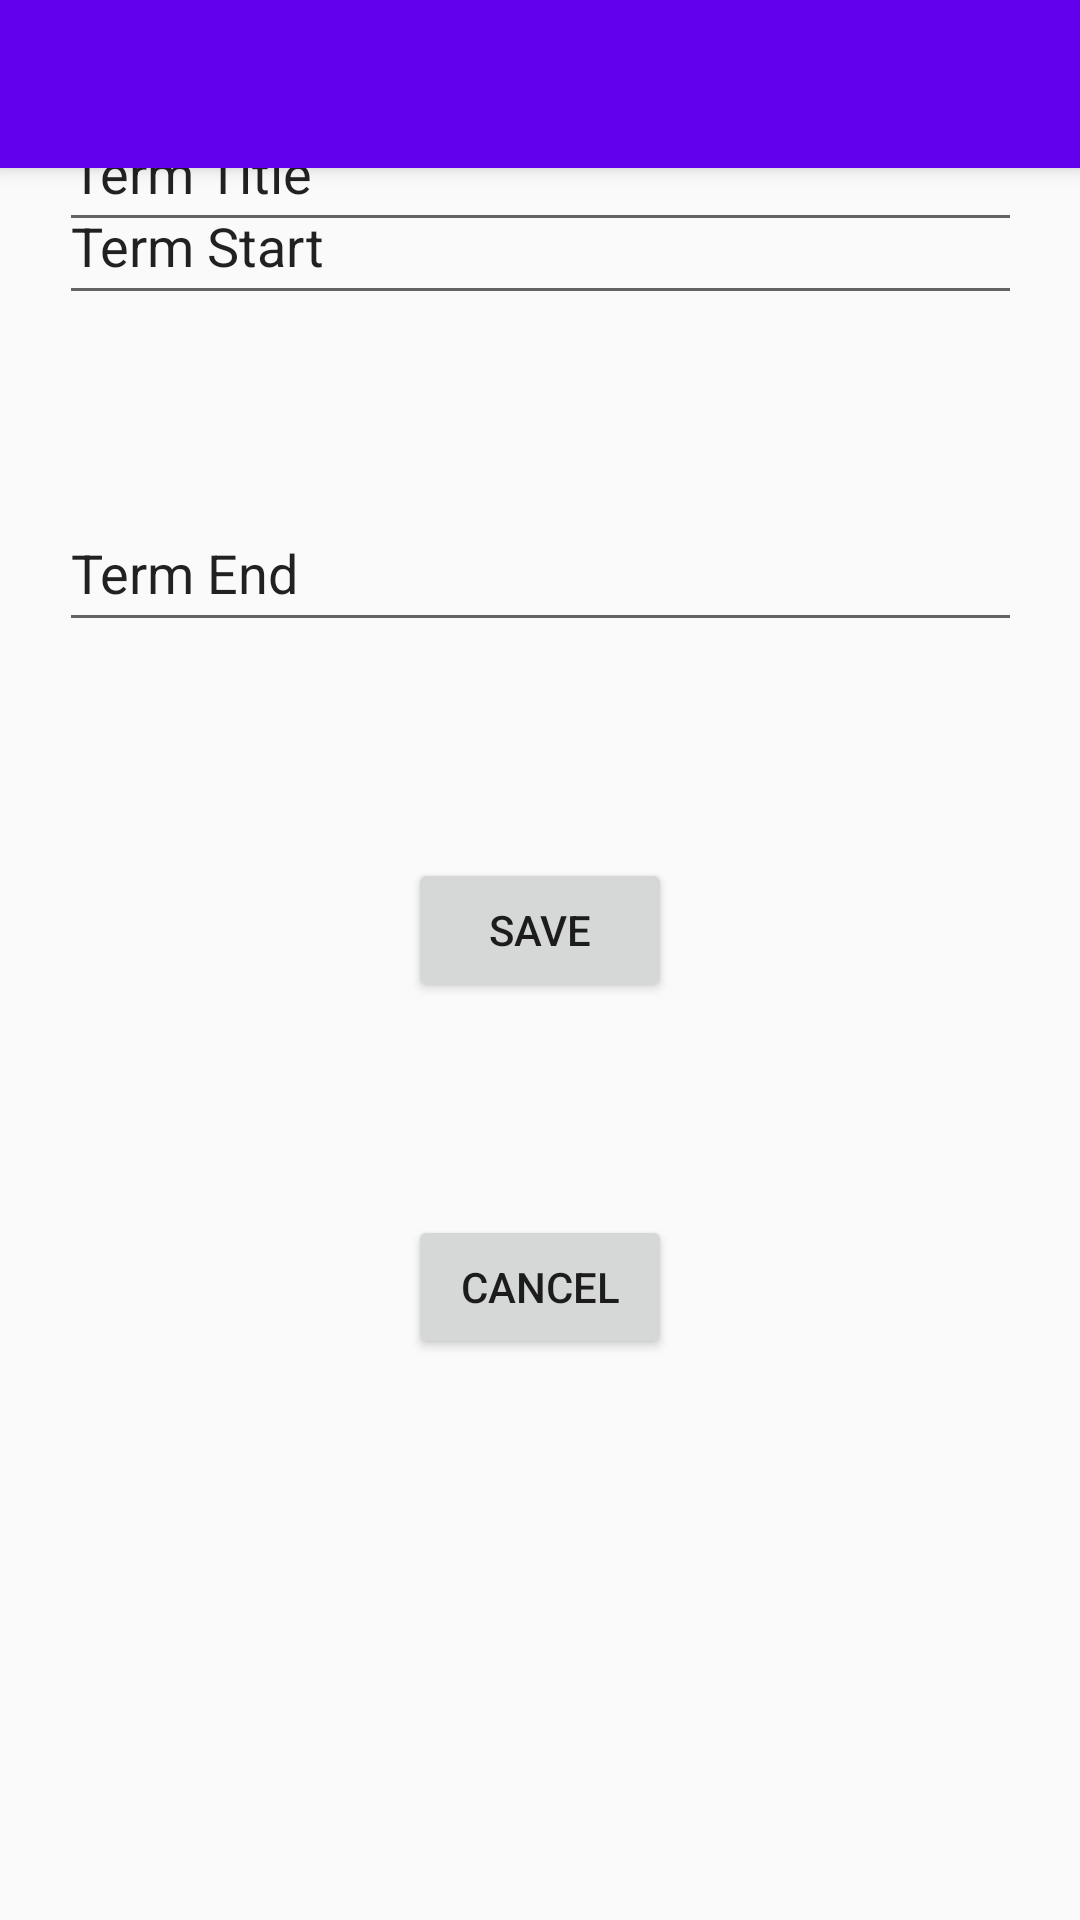

Here is an Android app screen rendered from its layout file. Give the layout XML and the strings, colors and styles it references.
<!-- AndroidManifest.xml: application theme AppTheme -->
<!-- res/layout/activity_assessment_editor.xml -->
<?xml version="1.0" encoding="utf-8"?>
<androidx.coordinatorlayout.widget.CoordinatorLayout xmlns:android="http://schemas.android.com/apk/res/android"
    xmlns:app="http://schemas.android.com/apk/res-auto"
    xmlns:tools="http://schemas.android.com/tools"
    android:layout_width="match_parent"
    android:layout_height="match_parent"
    tools:context=".assessment_editor">

    <com.google.android.material.appbar.AppBarLayout
        android:layout_width="match_parent"
        android:layout_height="wrap_content"
        android:theme="@style/AppTheme.AppBarOverlay">

        <androidx.appcompat.widget.Toolbar
            android:id="@+id/toolbar"
            android:layout_width="match_parent"
            android:layout_height="?attr/actionBarSize"
            android:background="?attr/colorPrimary"
            app:popupTheme="@style/AppTheme.PopupOverlay" />

    </com.google.android.material.appbar.AppBarLayout>

    <include layout="@layout/content_assessment_editor" />

</androidx.coordinatorlayout.widget.CoordinatorLayout>
<!-- res/layout/content_assessment_editor.xml (included above) -->
<?xml version="1.0" encoding="utf-8"?>
<androidx.constraintlayout.widget.ConstraintLayout xmlns:android="http://schemas.android.com/apk/res/android"
    xmlns:app="http://schemas.android.com/apk/res-auto"
    xmlns:tools="http://schemas.android.com/tools"
    android:layout_width="match_parent"
    android:layout_height="match_parent"
    app:layout_behavior="@string/appbar_scrolling_view_behavior"
    tools:context=".assessment_editor"
    tools:showIn="@layout/activity_assessment_editor">

    <EditText
        android:id="@+id/AssessmentTitle"
        android:layout_width="321dp"
        android:layout_height="49dp"
        android:autofillHints="Enter Assessment Title"
        android:inputType="text"
        android:text="@string/term_title"
        app:layout_constraintBottom_toTopOf="@+id/TermStart"
        app:layout_constraintEnd_toEndOf="parent"
        app:layout_constraintStart_toStartOf="parent"
        app:layout_constraintTop_toTopOf="parent"
        tools:ignore="LabelFor" />

    <EditText
        android:id="@+id/TermStart"
        android:layout_width="321dp"
        android:layout_height="49dp"
        android:layout_marginTop="64dp"
        android:text="@string/term_start"
        app:layout_constraintEnd_toEndOf="parent"
        app:layout_constraintStart_toStartOf="parent"
        app:layout_constraintTop_toBottomOf="@+id/TermTitle"
        android:inputType="text"
        android:autofillHints="Enter Term Start Date"
        tools:ignore="LabelFor"/>

    <EditText
        android:id="@+id/TermEnd"
        android:layout_width="321dp"
        android:layout_height="49dp"
        android:layout_marginTop="60dp"
        android:text="@string/term_end"
        app:layout_constraintEnd_toEndOf="parent"
        app:layout_constraintStart_toStartOf="parent"
        app:layout_constraintTop_toBottomOf="@+id/TermStart"
        android:inputType="text"
        android:autofillHints="Enter Term End Date"
        tools:ignore="LabelFor"/>

    <Button
        android:id="@+id/SAVE"
        android:layout_width="wrap_content"
        android:layout_height="wrap_content"
        android:layout_marginTop="72dp"
        android:text="@string/save"
        app:layout_constraintEnd_toEndOf="parent"
        app:layout_constraintStart_toStartOf="parent"
        app:layout_constraintTop_toBottomOf="@+id/TermEnd" />

    <Button
        android:id="@+id/CANCEL"
        android:layout_width="wrap_content"
        android:layout_height="wrap_content"
        android:text="@string/cancel"
        app:layout_constraintBottom_toBottomOf="parent"
        app:layout_constraintEnd_toEndOf="parent"
        app:layout_constraintStart_toStartOf="parent"
        app:layout_constraintTop_toBottomOf="@+id/SAVE"
        app:layout_constraintVertical_bias="0.275" />

</androidx.constraintlayout.widget.ConstraintLayout>
<!-- resources referenced by this layout -->
<resources>
  <string name="cancel">CANCEL</string>
  <string name="save">SAVE</string>
  <string name="term_end">Term End</string>
  <string name="term_start">Term Start</string>
  <string name="term_title">Term Title</string>
  <style name="AppTheme.AppBarOverlay" parent="ThemeOverlay.AppCompat.Dark.ActionBar" />
  <style name="AppTheme.PopupOverlay" parent="ThemeOverlay.AppCompat.Light" />
  <style name="AppTheme" parent="Theme.AppCompat.Light.DarkActionBar">
          
          <item name="colorPrimary">@color/colorPrimary</item>
          
          
      </style>
  <!-- not gathered from this repository: default colours our renderer supplied (Android Studio template values) -->
  <color name="colorPrimary">#FF6200EE</color>
</resources>
